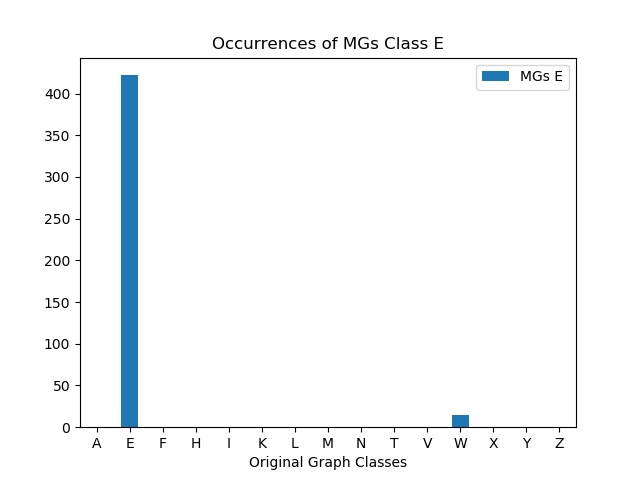

The table this chart was drawn from, first rows:
, MGs E
A, 0
E, 422
F, 0
H, 0
I, 0
K, 0
L, 0
M, 0
N, 0
T, 0
V, 0
W, 15
X, 0
Y, 0
Z, 0
